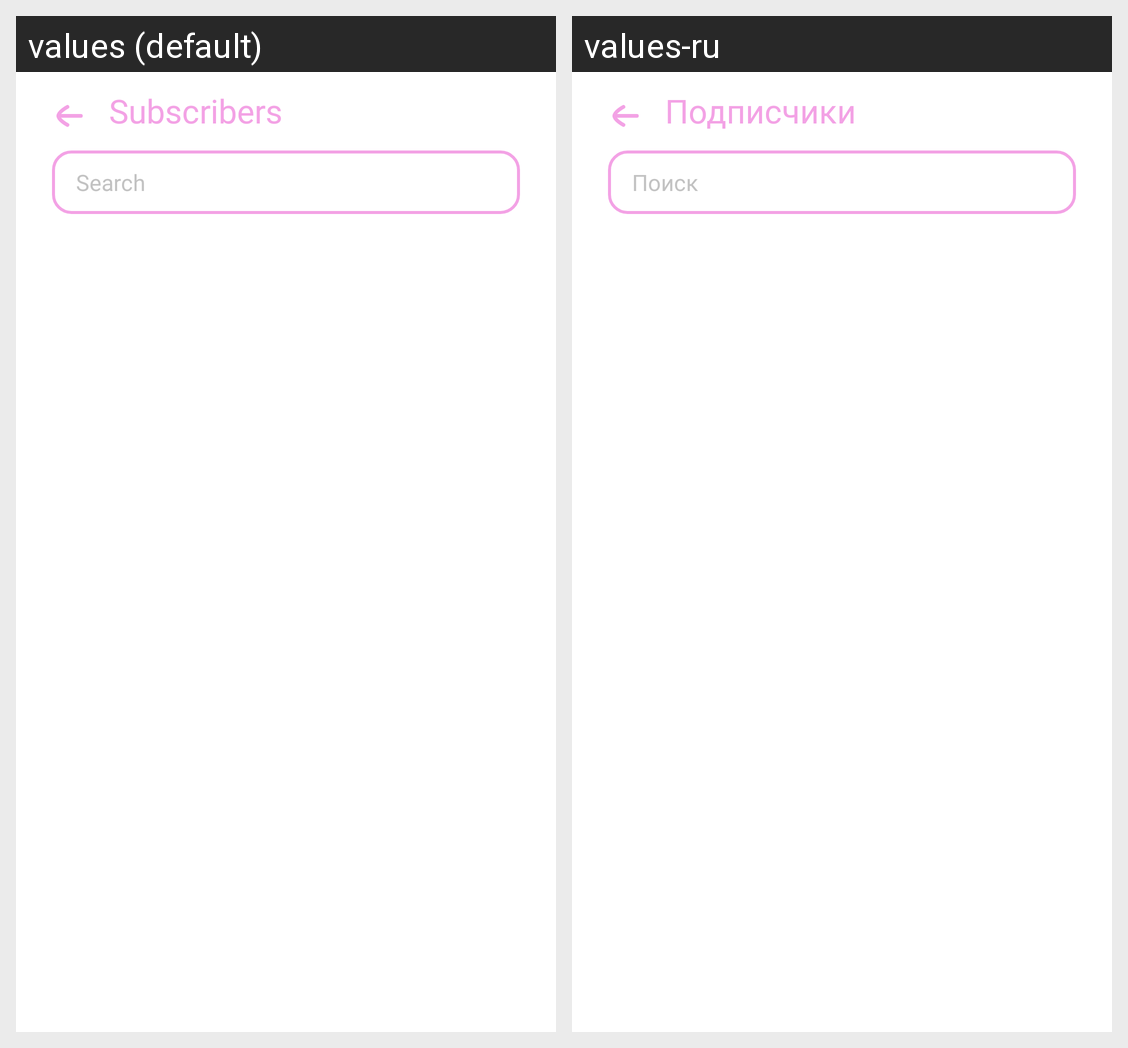

Here is an Android app screen in its default locale and in the app's own translations. Write out the translated-string differences for the strings that appear on this screen.
Android screen res/layout/fragment_subscriberother.xml rendered under 2 locales, left to right: values (default), values-ru. Device: Nexus 5 (rendered at 1080×1920; each locale shown at half size, 540×960, under a caption strip naming it); theme Theme.Schooly.
Strings drawn on this screen, with the default value and each locale's value (text and hints the layout hard-codes, and strings that could not be matched under every locale, appear in the picture but are not listed):

susriders
  values: Subscribers
  values-ru: Подписчики

search
  values: Search
  values-ru: Поиск
